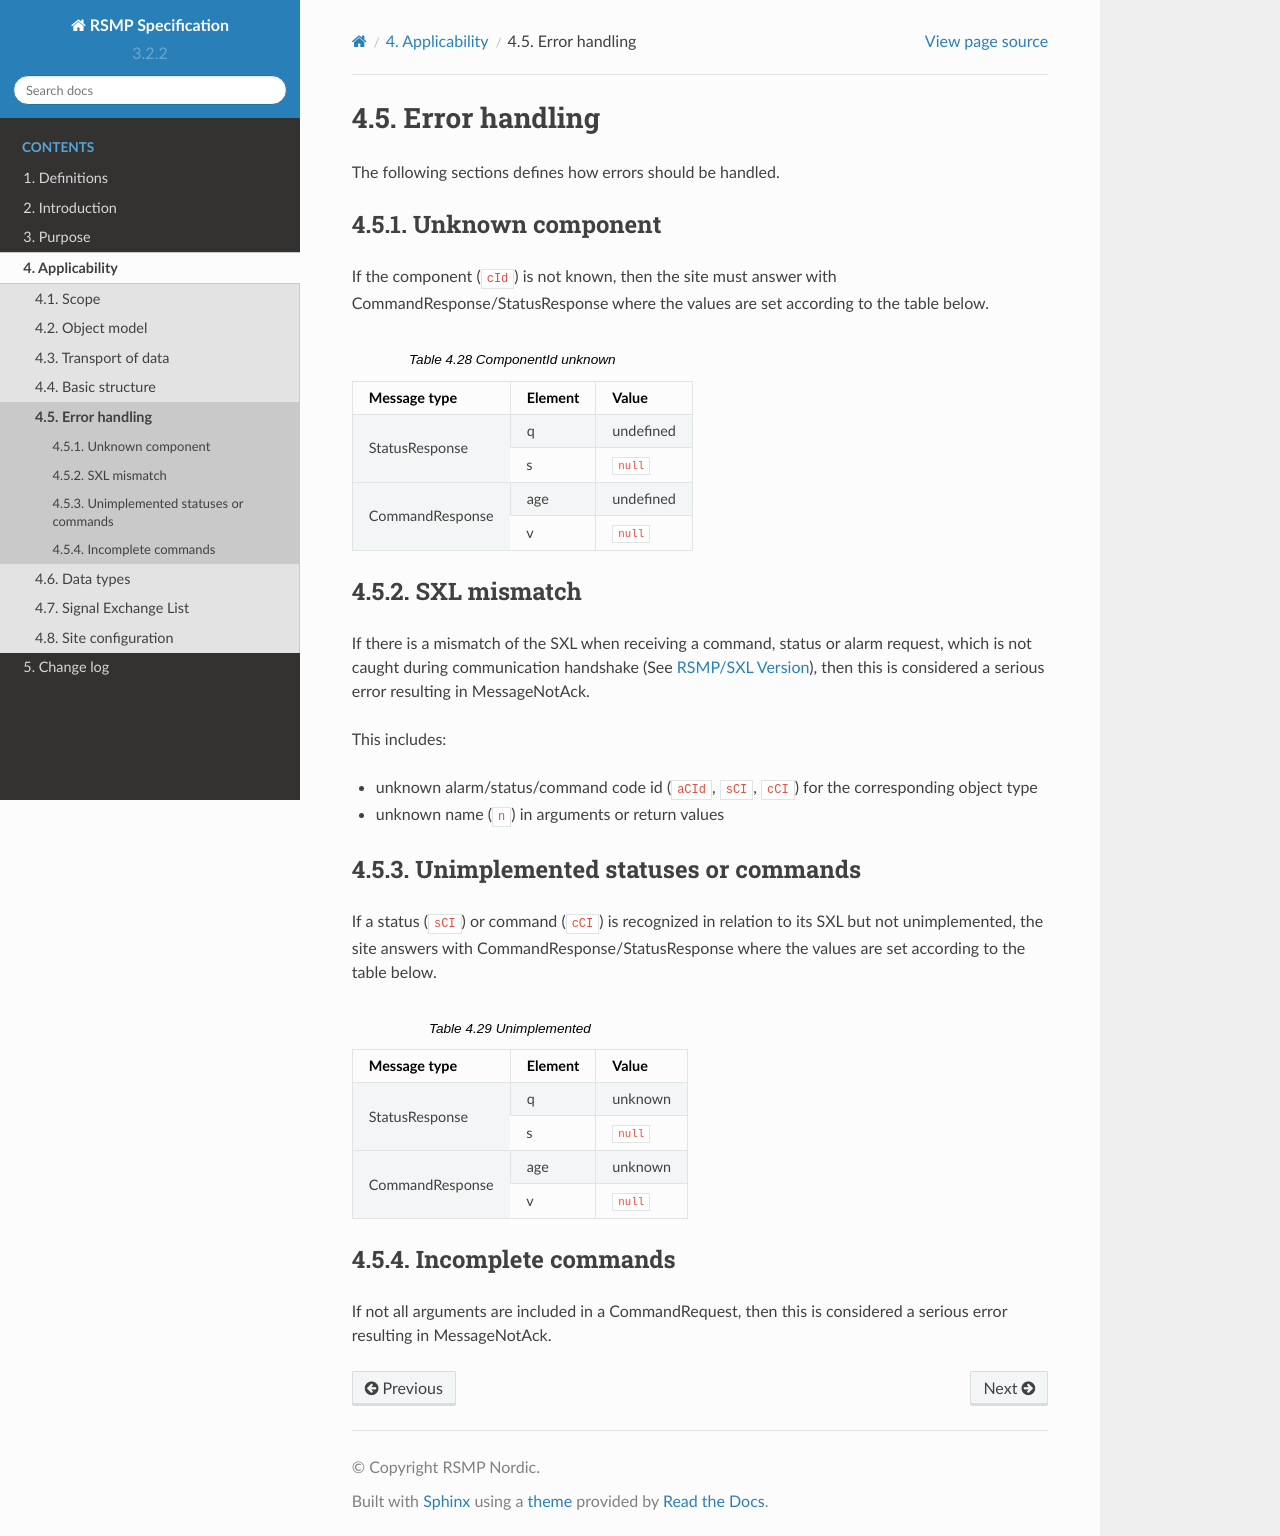

repository: rsmp-nordic/rsmp_core · page: docs/3.2.2/applicability/error_handling.html · generator: sphinx

.. _error_handling:

Error handling
--------------

The following sections defines how errors should be handled.

Unknown component
^^^^^^^^^^^^^^^^^

If the component (``cId``) is not known, then the site must answer with
CommandResponse/StatusResponse where the values are set according to the
table below.

.. table:: ComponentId unknown

   +-----------------+---------+-----------+
   | Message type    | Element | Value     |
   +=================+=========+===========+
   | StatusResponse  | q       | undefined |
   |                 +---------+-----------+
   |                 | s       | ``null``  |
   +-----------------+---------+-----------+
   | CommandResponse | age     | undefined |
   |                 +---------+-----------+
   |                 | v       | ``null``  |
   +-----------------+---------+-----------+

SXL mismatch
^^^^^^^^^^^^

If there is a mismatch of the SXL when receiving a command, status or alarm
request, which is not caught during communication handshake (See
:ref:`rsmpsxl-version`), then this is considered a serious error resulting in
MessageNotAck.

This includes:

* unknown alarm/status/command code id (``aCId``, ``sCI``, ``cCI``) for the
  corresponding object type

* unknown name (``n``) in arguments or return values

Unimplemented statuses or commands
^^^^^^^^^^^^^^^^^^^^^^^^^^^^^^^^^^

If a status (``sCI``) or command (``cCI``) is recognized in relation to its SXL
but not unimplemented, the site answers with CommandResponse/StatusResponse where
the values are set according to the table below.

.. table:: Unimplemented

   +-----------------+---------+-----------+
   | Message type    | Element | Value     |
   +=================+=========+===========+
   | StatusResponse  | q       | unknown   |
   |                 +---------+-----------+
   |                 | s       | ``null``  |
   +-----------------+---------+-----------+
   | CommandResponse | age     | unknown   |
   |                 +---------+-----------+
   |                 | v       | ``null``  |
   +-----------------+---------+-----------+

.. _incomplete-commands:

Incomplete commands
^^^^^^^^^^^^^^^^^^^

If not all arguments are included in a CommandRequest, then this is considered
a serious error resulting in MessageNotAck.
